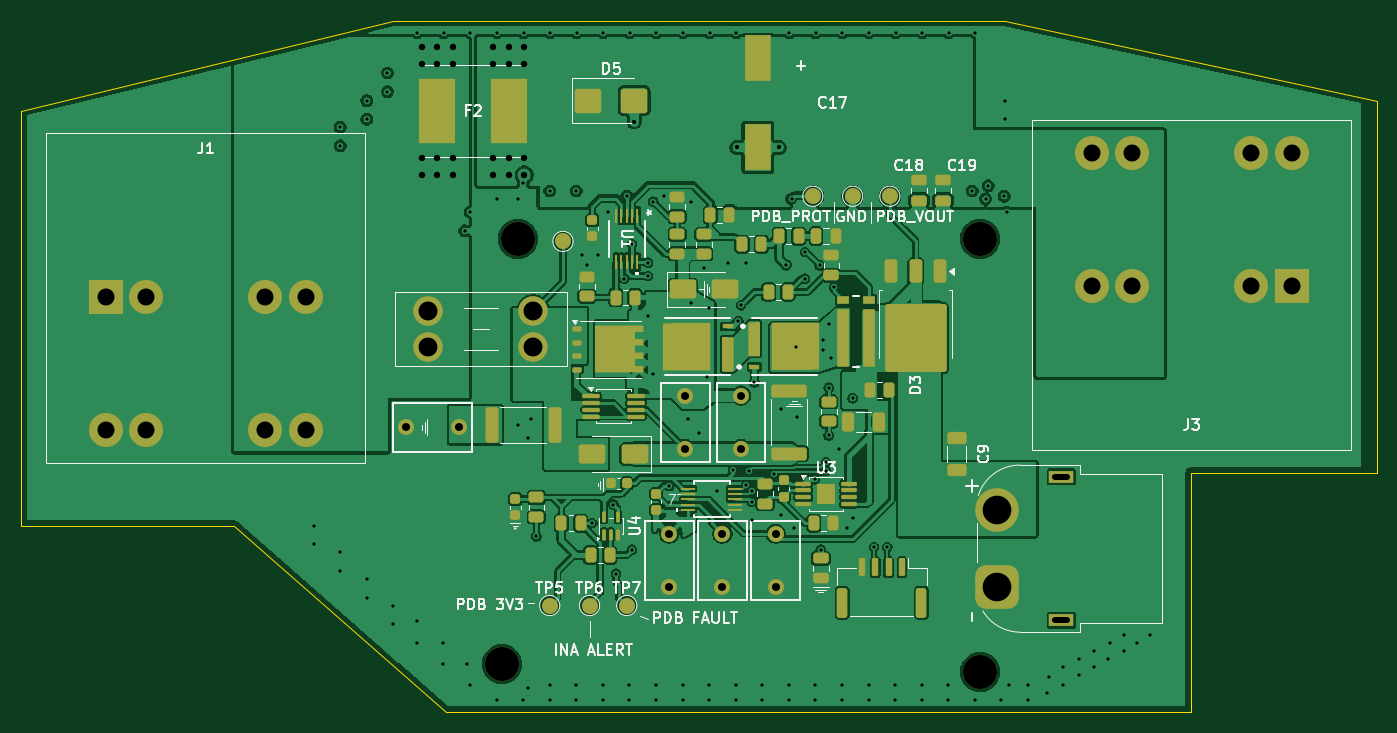
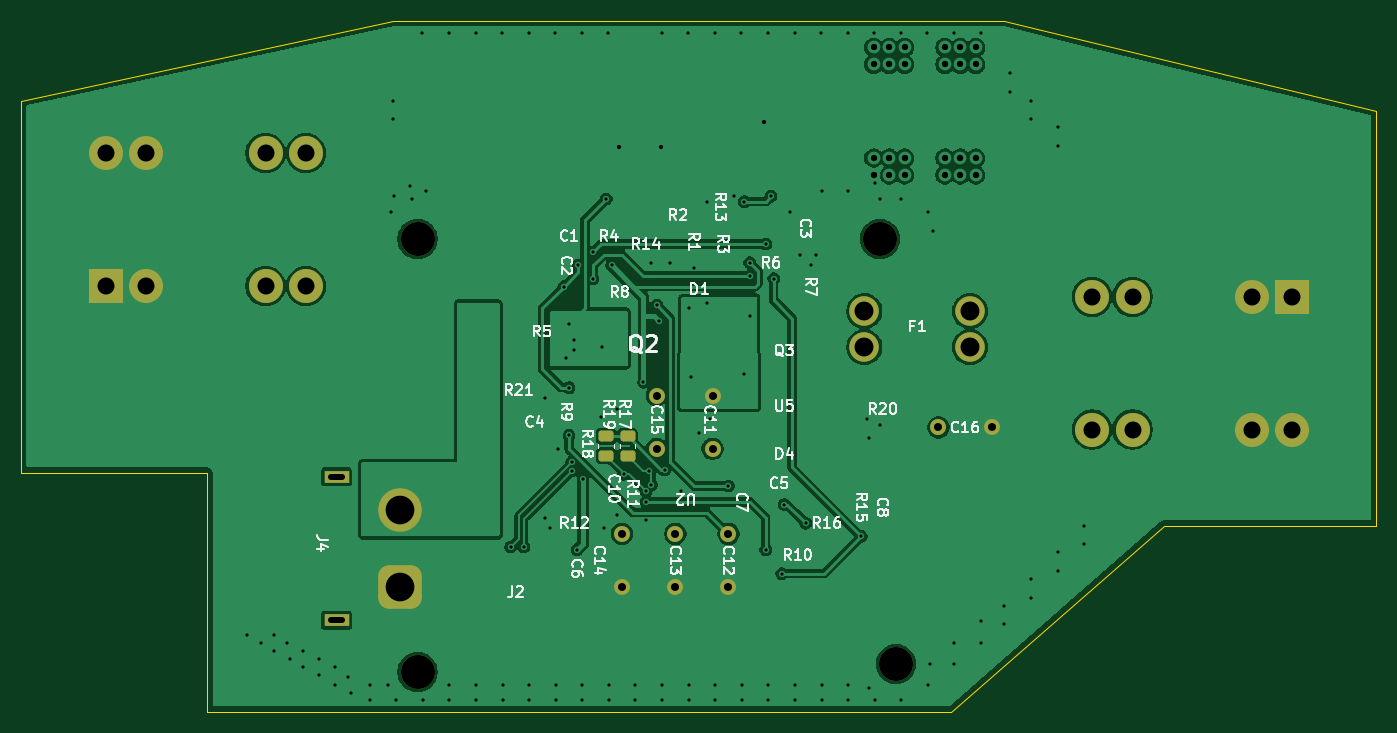
Circuit board: 11 layer files. Board 127.5 x 65.0 mm.
- bottom_copper: Osiris_PDB_RevA-B_Cu.gbl (135220 bytes)
- bottom_mask: Osiris_PDB_RevA-B_Mask.gbs (2955 bytes)
- paste: Osiris_PDB_RevA-B_Paste.gbp (1298 bytes)
- bottom_silk: Osiris_PDB_RevA-B_Silkscreen.gbo (67626 bytes)
- outline: Osiris_PDB_RevA-Edge_Cuts.gm1 (797 bytes)
- top_copper: Osiris_PDB_RevA-F_Cu.gtl (396206 bytes)
- top_mask: Osiris_PDB_RevA-F_Mask.gts (12638 bytes)
- paste: Osiris_PDB_RevA-F_Paste.gtp (14301 bytes)
- top_silk: Osiris_PDB_RevA-F_Silkscreen.gto (64834 bytes)
- drill: Osiris_PDB_RevA-NPTH.drl (407 bytes)
- drill: Osiris_PDB_RevA-PTH.drl (4636 bytes)

=== bottom_copper: Osiris_PDB_RevA-B_Cu.gbl (135220 bytes, source omitted) ===
=== bottom_mask: Osiris_PDB_RevA-B_Mask.gbs (2955 bytes, source withheld) ===
=== paste: Osiris_PDB_RevA-B_Paste.gbp (1298 bytes, source withheld) ===
=== bottom_silk: Osiris_PDB_RevA-B_Silkscreen.gbo (67626 bytes, source omitted) ===
=== outline: Osiris_PDB_RevA-Edge_Cuts.gm1 ===
%TF.GenerationSoftware,KiCad,Pcbnew,10.0.5*%
%TF.CreationDate,2026-10-02T16:31:02-05:00*%
%TF.ProjectId,Osiris_PDB_RevA,4f736972-6973-45f5-9044-425f52657641,rev?*%
%TF.SameCoordinates,Original*%
%TF.FileFunction,Profile,NP*%
%FSLAX46Y46*%
G04 Gerber Fmt 4.6, Leading zero omitted, Abs format (unit mm)*
G04 Created by KiCad (PCBNEW 10.0.5) date 2026-10-02 16:31:02*
%MOMM*%
%LPD*%
G01*
G04 APERTURE LIST*
%TA.AperFunction,Profile*%
%ADD10C,0.050000*%
%TD*%
G04 APERTURE END LIST*
D10*
X87500000Y-76000000D02*
X122500000Y-67500000D01*
X180000000Y-67500000D01*
X215000000Y-75000000D01*
X215000000Y-110000000D01*
X197500000Y-110000000D01*
X197500000Y-132500000D01*
X127500000Y-132500000D01*
X107500000Y-115000000D01*
X87500000Y-115000000D01*
X87500000Y-76000000D01*
M02*

=== top_copper: Osiris_PDB_RevA-F_Cu.gtl (396206 bytes, source omitted) ===
=== top_mask: Osiris_PDB_RevA-F_Mask.gts (12638 bytes, source omitted) ===
=== paste: Osiris_PDB_RevA-F_Paste.gtp (14301 bytes, source omitted) ===
=== top_silk: Osiris_PDB_RevA-F_Silkscreen.gto (64834 bytes, source omitted) ===
=== drill: Osiris_PDB_RevA-NPTH.drl ===
M48
; DRILL file KiCad 10.0.5 date 2026-10-02T16:31:02
; FORMAT={-:-/ absolute / metric / decimal}
; #@! TF.CreationDate,2026-10-02T16:31:02-05:00
; #@! TF.GenerationSoftware,Kicad,Pcbnew,10.0.5
; #@! TF.FileFunction,NonPlated,1,4,NPTH
FMAT,2
METRIC
; #@! TA.AperFunction,NonPlated,NPTH,ComponentDrill
T1C3.200
%
G90
G05
T1
X132.71Y-128.0
X134.213Y-88.0
X177.71Y-88.0
X177.71Y-128.75
M30

=== drill: Osiris_PDB_RevA-PTH.drl ===
M48
; DRILL file KiCad 10.0.5 date 2026-10-02T16:31:02
; FORMAT={-:-/ absolute / metric / decimal}
; #@! TF.CreationDate,2026-10-02T16:31:02-05:00
; #@! TF.GenerationSoftware,Kicad,Pcbnew,10.0.5
; #@! TF.FileFunction,Plated,1,4,PTH
FMAT,2
METRIC
; #@! TA.AperFunction,Plated,PTH,ViaDrill
T1C0.300
; #@! TA.AperFunction,Plated,PTH,ViaDrill
T2C0.400
; #@! TA.AperFunction,Plated,PTH,ViaDrill
T3C0.600
; #@! TA.AperFunction,Plated,PTH,ComponentDrill
T4C0.600
; #@! TA.AperFunction,Plated,PTH,ComponentDrill
T5C0.750
; #@! TA.AperFunction,Plated,PTH,ComponentDrill
T6C1.600
; #@! TA.AperFunction,Plated,PTH,ComponentDrill
T7C1.780
; #@! TA.AperFunction,Plated,PTH,ComponentDrill
T8C2.700
%
G90
G05
T1
X115.0Y-115.0
X115.0Y-116.75
X117.5Y-77.5
X117.5Y-79.25
X117.5Y-117.5
X117.5Y-119.25
X120.0Y-75.0
X120.0Y-76.75
X120.0Y-120.0
X120.0Y-121.75
X121.95Y-72.4
X121.95Y-74.15
X122.5Y-122.5
X122.5Y-124.25
X124.71Y-124.0
X124.71Y-126.0
X124.75Y-68.6
X127.21Y-126.0
X127.21Y-128.0
X127.25Y-68.6
X129.21Y-87.25
X129.46Y-128.0
X129.71Y-85.5
X129.71Y-130.0
X129.75Y-68.6
X132.21Y-84.25
X132.21Y-131.35
X132.25Y-68.6
X134.21Y-84.25
X134.21Y-105.5
X134.71Y-82.75
X134.71Y-131.35
X134.75Y-68.6
X135.21Y-106.75
X135.21Y-130.25
X135.46Y-105.0
X135.96Y-116.0
X137.21Y-83.5
X137.21Y-130.0
X137.21Y-131.35
X137.25Y-68.6
X139.71Y-83.5
X139.71Y-130.0
X139.71Y-131.35
X139.75Y-68.6
X140.21Y-89.5
X140.71Y-90.5
X141.21Y-114.75
X141.71Y-89.5
X142.21Y-130.0
X142.21Y-131.35
X142.25Y-68.6
X142.71Y-85.5
X143.21Y-113.0
X143.46Y-119.5
X144.21Y-91.75
X144.46Y-84.0
X144.71Y-130.0
X144.71Y-131.35
X144.75Y-68.6
X144.96Y-88.5
X144.96Y-117.25
X146.46Y-90.25
X146.46Y-91.5
X146.46Y-95.25
X146.96Y-84.5
X146.96Y-100.75
X147.21Y-130.0
X147.21Y-131.35
X147.25Y-68.6
X147.96Y-84.0
X148.46Y-111.25
X149.71Y-130.0
X149.71Y-131.35
X149.75Y-68.6
X150.21Y-105.0
X150.46Y-84.5
X150.46Y-94.0
X151.21Y-106.25
X151.71Y-90.75
X151.96Y-101.0
X152.21Y-94.5
X152.21Y-130.0
X152.21Y-131.35
X152.25Y-68.6
X152.96Y-111.75
X153.96Y-90.25
X154.46Y-109.75
X154.71Y-130.0
X154.71Y-131.35
X154.75Y-68.6
X154.96Y-95.75
X155.21Y-94.25
X155.71Y-90.25
X155.71Y-111.15
X155.96Y-109.85
X156.21Y-112.75
X156.21Y-114.5
X156.222Y-111.765
X156.46Y-101.5
X157.21Y-130.0
X157.21Y-131.35
X158.322Y-110.15
X158.96Y-104.0
X158.96Y-114.0
X159.46Y-90.5
X159.71Y-130.0
X159.71Y-131.35
X159.75Y-68.6
X159.96Y-84.25
X160.21Y-115.25
X160.346Y-98.139
X160.46Y-104.75
X161.21Y-89.25
X161.21Y-91.75
X162.141Y-110.616
X162.21Y-130.0
X162.21Y-131.35
X162.25Y-68.6
X162.61Y-90.5
X162.71Y-117.25
X162.96Y-97.5
X162.96Y-98.5
X163.21Y-109.0
X163.21Y-109.849
X163.46Y-96.0
X163.46Y-102.0
X163.46Y-106.5
X163.71Y-99.25
X163.96Y-92.5
X164.46Y-107.75
X164.71Y-130.0
X164.71Y-131.35
X164.75Y-68.6
X165.21Y-115.25
X165.71Y-103.0
X165.71Y-114.25
X167.21Y-130.0
X167.21Y-131.35
X167.25Y-68.6
X167.71Y-117.0
X168.96Y-117.0
X169.71Y-130.0
X169.71Y-131.35
X169.75Y-68.6
X172.21Y-130.0
X172.21Y-131.35
X172.25Y-68.6
X174.71Y-130.0
X174.71Y-131.35
X174.75Y-68.6
X176.96Y-83.5
X177.21Y-131.35
X177.25Y-68.6
X178.21Y-84.25
X178.46Y-83.0
X179.71Y-131.35
X179.96Y-84.0
X180.0Y-75.0
X180.0Y-76.75
X180.21Y-85.5
X180.46Y-130.0
X182.21Y-130.0
X182.21Y-131.35
X183.96Y-130.75
X184.21Y-129.25
X185.46Y-128.25
X185.46Y-130.0
X186.96Y-127.5
X186.96Y-129.0
X188.46Y-126.75
X188.46Y-128.25
X189.71Y-127.5
X189.96Y-126.0
X191.21Y-125.25
X191.21Y-126.75
X192.46Y-126.0
X193.71Y-125.25
T2
X145.15Y-77.0
X154.8Y-79.4
X158.8Y-79.4
T3
X125.2Y-70.0
X125.2Y-71.6
X125.2Y-80.4
X125.2Y-82.0
X126.65Y-70.0
X126.65Y-71.6
X126.65Y-80.4
X126.65Y-82.0
X128.1Y-70.0
X128.1Y-71.6
X128.1Y-80.4
X128.1Y-82.0
X131.9Y-70.0
X131.9Y-71.6
X131.9Y-80.4
X131.9Y-82.0
X133.35Y-70.0
X133.35Y-71.6
X133.35Y-80.4
X133.35Y-82.0
X134.8Y-70.0
X134.8Y-71.6
X134.8Y-80.4
X134.8Y-82.0
T5
X123.71Y-105.75
X128.71Y-105.75
X148.46Y-115.75
X148.46Y-120.75
X149.96Y-102.75
X149.96Y-107.75
X153.46Y-115.75
X153.46Y-120.75
X155.21Y-102.75
X155.21Y-107.75
X158.46Y-115.75
X158.46Y-120.75
T6
X95.45Y-93.45
X95.45Y-105.95
X99.25Y-93.45
X99.25Y-105.95
X110.45Y-93.45
X110.45Y-105.95
X114.25Y-93.45
X114.25Y-105.95
X188.211Y-79.95
X188.211Y-92.45
X192.011Y-79.95
X192.011Y-92.45
X203.211Y-79.95
X203.211Y-92.45
X207.011Y-79.95
X207.011Y-92.45
T7
X125.75Y-94.8
X125.75Y-98.2
X135.67Y-94.8
X135.67Y-98.2
T8
X179.335Y-113.55
X179.335Y-120.75
T4
X185.885Y-110.4G85X184.785Y-110.4
G05
X185.885Y-123.9G85X184.785Y-123.9
G05
M30
